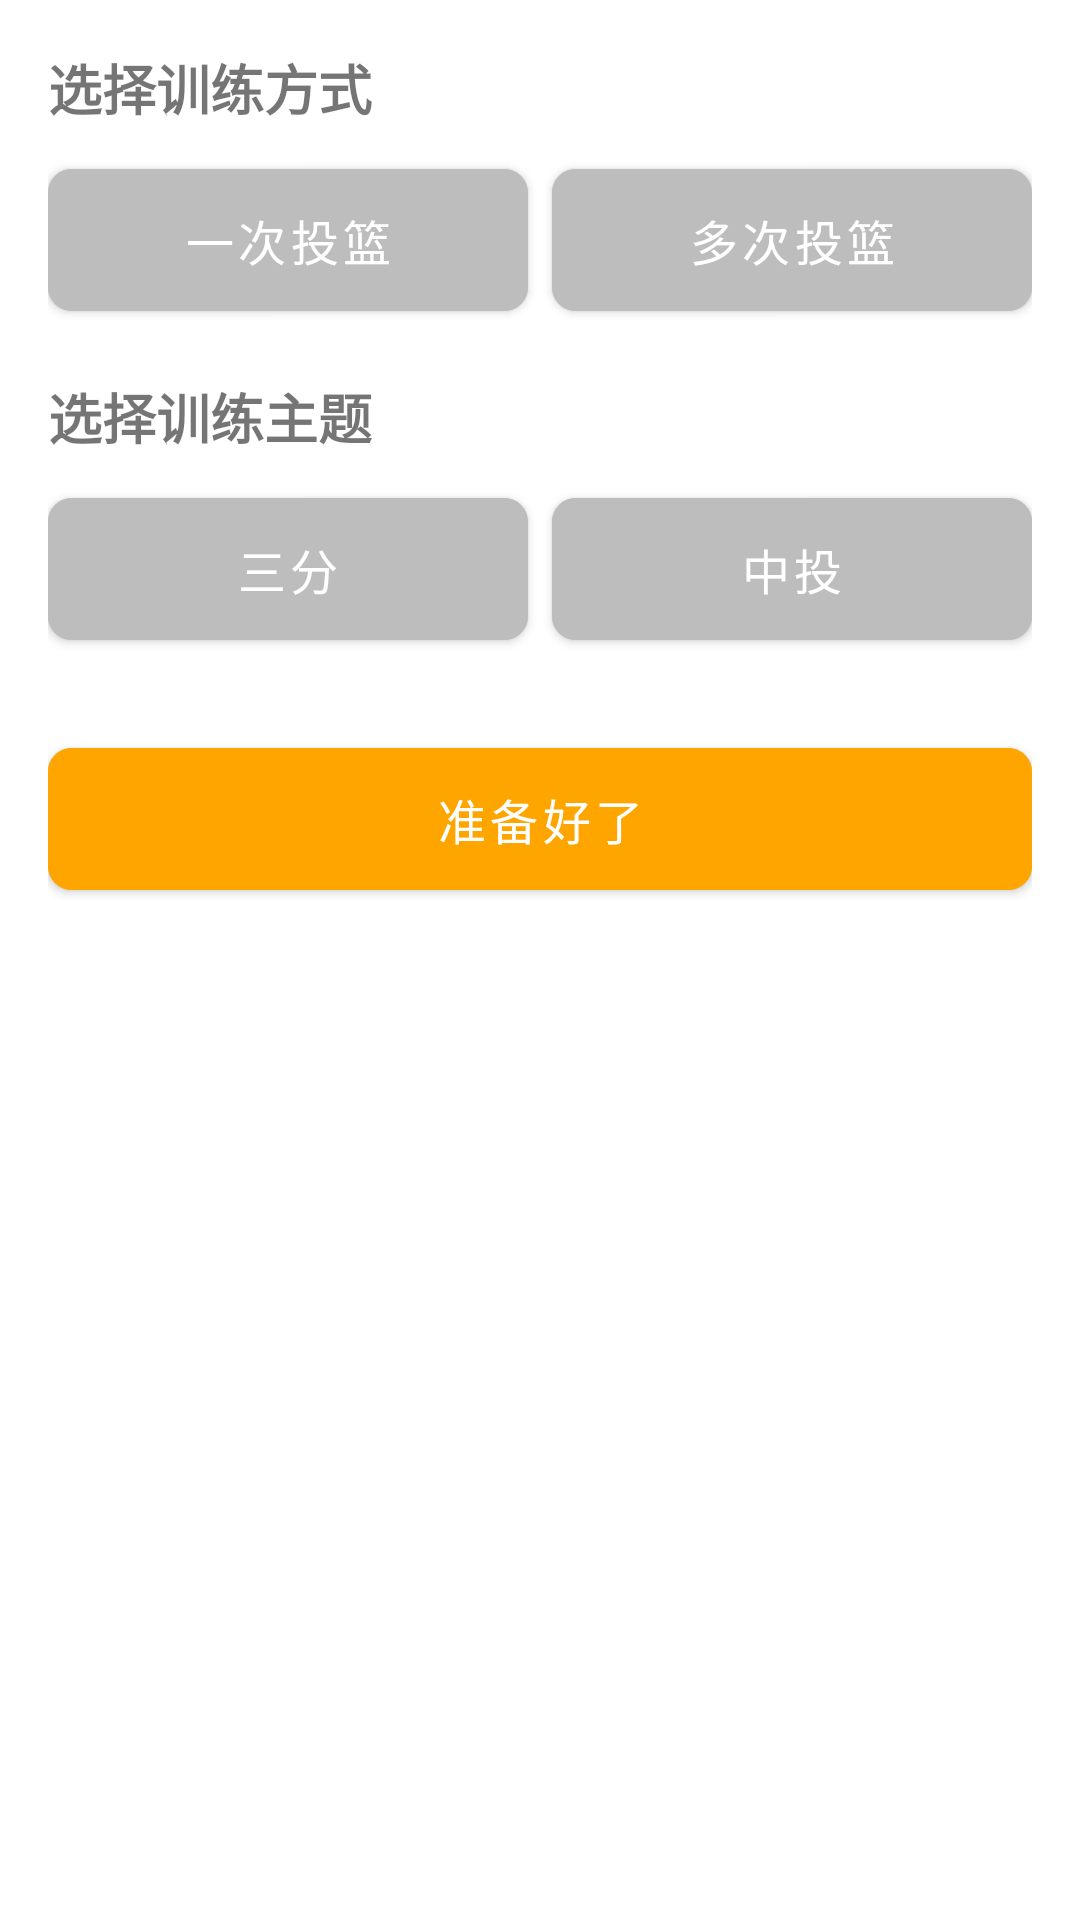

Write the Android layout XML for this screen, with the resource values it uses.
<!-- AndroidManifest.xml: application theme Theme.OffHand -->
<!-- res/layout/activity_training_session.xml -->
<?xml version="1.0" encoding="utf-8"?>
<ScrollView xmlns:android="http://schemas.android.com/apk/res/android"
    android:layout_width="match_parent"
    android:layout_height="match_parent"
    android:padding="16dp">

    <LinearLayout
        android:layout_width="match_parent"
        android:layout_height="wrap_content"
        android:orientation="vertical">

        
        <TextView
            android:text="选择训练方式"
            android:textSize="18sp"
            android:textStyle="bold"
            android:layout_marginBottom="8dp"
            android:layout_height="wrap_content"
            android:layout_width="wrap_content"/>

        <LinearLayout
            android:layout_width="match_parent"
            android:layout_height="wrap_content"
            android:orientation="horizontal">

            <Button
                android:id="@+id/btn_single"
                android:layout_width="0dp"
                android:layout_weight="1"
                android:layout_height="wrap_content"
                android:text="一次投篮"
                android:backgroundTint="@color/unselected_color"
                android:layout_marginEnd="8dp"/>

            <Button
                android:id="@+id/btn_multiple"
                android:layout_width="0dp"
                android:layout_weight="1"
                android:layout_height="wrap_content"
                android:text="多次投篮"
                android:backgroundTint="@color/unselected_color"/>
        </LinearLayout>

        
        <TextView
            android:text="选择训练主题"
            android:textSize="18sp"
            android:textStyle="bold"
            android:layout_marginTop="16dp"
            android:layout_marginBottom="8dp"
            android:layout_height="wrap_content"
            android:layout_width="wrap_content"/>

        <LinearLayout
            android:layout_width="match_parent"
            android:layout_height="wrap_content"
            android:orientation="horizontal">

            <Button
                android:id="@+id/btn_three_point"
                android:layout_width="0dp"
                android:layout_weight="1"
                android:layout_height="wrap_content"
                android:text="三分"
                android:backgroundTint="@color/unselected_color"
                android:layout_marginEnd="8dp"/>

            <Button
                android:id="@+id/btn_mid_shoot"
                android:layout_width="0dp"
                android:layout_weight="1"
                android:layout_height="wrap_content"
                android:text="中投"
                android:backgroundTint="@color/unselected_color"/>
        </LinearLayout>

        <Button
            android:id="@+id/btn_ready"
            android:layout_width="match_parent"
            android:layout_height="wrap_content"
            android:text="准备好了"
            android:layout_marginTop="24dp"/>
    </LinearLayout>
</ScrollView>
<!-- resources referenced by this layout -->
<resources>
  <color name="unselected_color">#BDBDBD</color>
  <style name="Theme.OffHand" parent="Theme.MaterialComponents.Light.NoActionBar">
          
          <item name="colorPrimary">@color/primaryColor</item>
          <item name="colorPrimaryVariant">@color/primaryColorDark</item>
          <item name="colorOnPrimary">@color/white</item>
          
          
          <item name="colorSecondary">@color/primaryColor</item>
          <item name="colorSecondaryVariant">@color/primaryColorDark</item>
          <item name="colorOnSecondary">@color/white</item>
          
          
          <item name="android:statusBarColor">@color/primaryColorDark</item>
          
          
          <item name="android:windowBackground">@color/backgroundColor</item>
          
          
          <item name="android:textColorPrimary">@color/textColorPrimary</item>
          <item name="android:textColorSecondary">@color/textColorSecondary</item>
          
          
          <item name="materialButtonStyle">@style/AppButton</item>
          
          
          <item name="android:fontFamily">sans-serif</item>
          
          
          <item name="shapeAppearanceSmallComponent">@style/ShapeAppearance.App.SmallComponent</item>
          <item name="shapeAppearanceMediumComponent">@style/ShapeAppearance.App.MediumComponent</item>
          <item name="shapeAppearanceLargeComponent">@style/ShapeAppearance.App.LargeComponent</item>
      </style>
  <color name="primaryColor">#FFA500</color>
  <color name="primaryColorDark">#E69500</color>
  <color name="white">#FFFFFF</color>
  <color name="backgroundColor">#FFFFFF</color>
  <color name="textColorPrimary">#212121</color>
  <color name="textColorSecondary">#757575</color>
  <style name="AppButton" parent="Widget.MaterialComponents.Button">
          <item name="android:backgroundTint">@color/primaryColor</item>
          <item name="android:textColor">@color/white</item>
          <item name="cornerRadius">8dp</item>
          <item name="android:paddingTop">12dp</item>
          <item name="android:paddingBottom">12dp</item>
          <item name="android:paddingStart">16dp</item>
          <item name="android:paddingEnd">16dp</item>
          <item name="android:textSize">16sp</item>
          <item name="android:fontFamily">sans-serif</item>
      </style>
  <style name="ShapeAppearance.App.SmallComponent" parent="ShapeAppearance.MaterialComponents.SmallComponent">
          <item name="cornerFamily">rounded</item>
          <item name="cornerSize">8dp</item>
      </style>
  <style name="ShapeAppearance.App.MediumComponent" parent="ShapeAppearance.MaterialComponents.MediumComponent">
          <item name="cornerFamily">rounded</item>
          <item name="cornerSize">8dp</item>
      </style>
  <style name="ShapeAppearance.App.LargeComponent" parent="ShapeAppearance.MaterialComponents.LargeComponent">
          <item name="cornerFamily">rounded</item>
          <item name="cornerSize">8dp</item>
      </style>
</resources>
